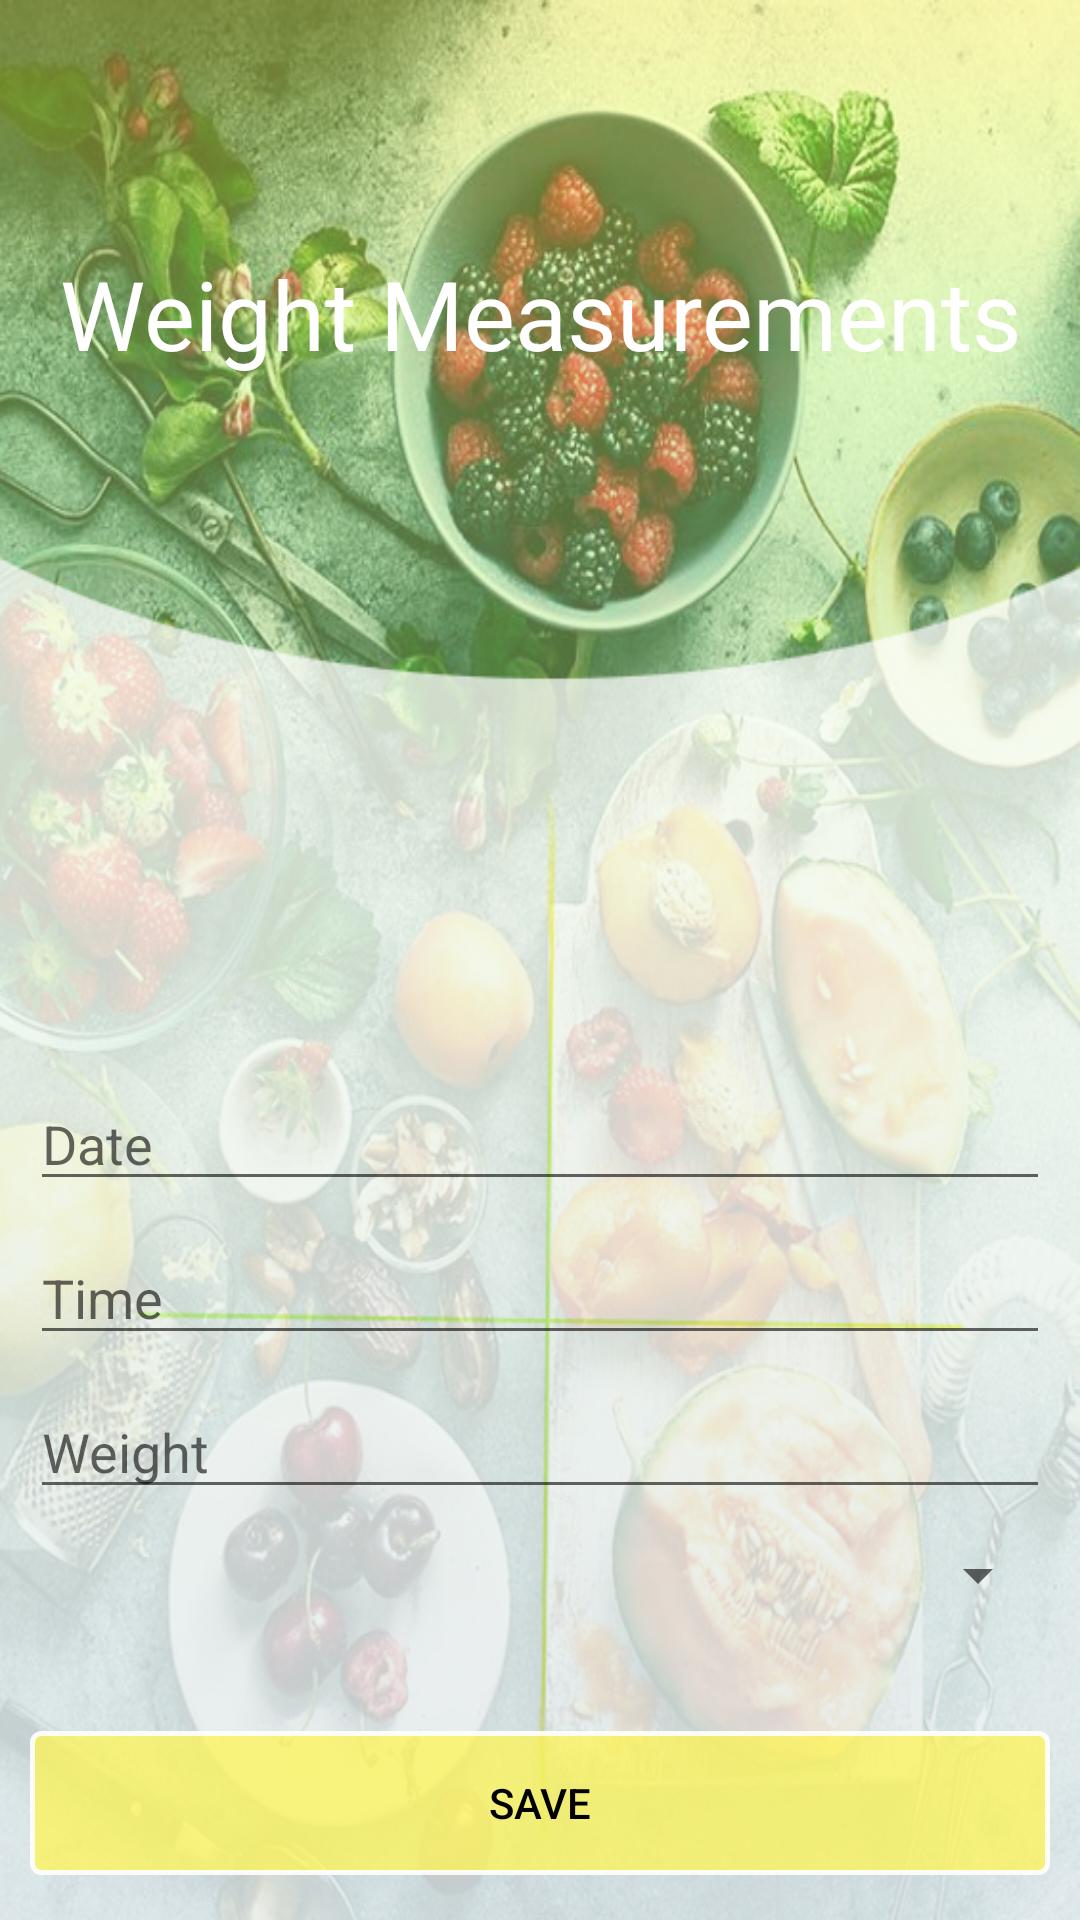

Write the Android layout XML for this screen, with the resource values it uses.
<!-- AndroidManifest.xml: application theme AppTheme -->
<!-- res/layout/activity_add_weight_measurement.xml -->
<?xml version="1.0" encoding="utf-8"?>
<RelativeLayout xmlns:android="http://schemas.android.com/apk/res/android"
    xmlns:app="http://schemas.android.com/apk/res-auto"
    xmlns:tools="http://schemas.android.com/tools"
    android:layout_width="match_parent"
    android:layout_height="match_parent"
    tools:context="com.zywie.android.zywie.addWeightMeasurement">

    <include layout="@layout/content_add_weight_measurement" />

    <android.support.design.widget.AppBarLayout
        android:layout_width="match_parent"
        android:layout_height="wrap_content"
        android:theme="@style/AppTheme.AppBarOverlay"
        android:background="@drawable/btn_trans">

        <android.support.v7.widget.Toolbar
            android:id="@+id/toolbar"
            android:layout_width="match_parent"
            android:layout_height="?attr/actionBarSize"
            android:background="@drawable/btn_trans"
            app:popupTheme="@style/AppTheme.PopupOverlay" />

    </android.support.design.widget.AppBarLayout>



</RelativeLayout>
<!-- res/layout/content_add_weight_measurement.xml (included above) -->
<?xml version="1.0" encoding="utf-8"?>
<RelativeLayout xmlns:android="http://schemas.android.com/apk/res/android"
    xmlns:app="http://schemas.android.com/apk/res-auto"
    xmlns:tools="http://schemas.android.com/tools"
    android:layout_width="match_parent"
    android:layout_height="match_parent"
    app:layout_behavior="@string/appbar_scrolling_view_behavior"
    tools:context="com.zywie.android.zywie.addWeightMeasurement"
    tools:showIn="@layout/activity_add_weight_measurement"
    android:background="@drawable/pic8">


    <TextView
        android:id="@+id/textView3"
        android:layout_width="match_parent"
        android:layout_height="wrap_content"
        android:layout_marginTop="83dp"
        android:textSize="32dp"
        android:textColor="@android:color/white"
        android:text="Weight Measurements"
        android:textAlignment="center"
        android:layout_alignParentTop="true"
        android:layout_centerHorizontal="true" />

    <LinearLayout
        android:layout_width="match_parent"
        android:layout_height="wrap_content"
        android:orientation="vertical"
        android:padding="10dp"
        android:layout_alignParentBottom="true"
        android:layout_alignParentStart="true">

        <EditText
            android:id="@+id/editText"
            android:layout_width="match_parent"
            android:layout_height="wrap_content"
            android:ems="10"
            android:inputType="date"
            android:layout_marginBottom="10dp"
            android:hint="Date"
            />

        <EditText
            android:id="@+id/editText4"
            android:layout_width="match_parent"
            android:layout_height="wrap_content"
            android:ems="10"
            android:inputType="time"
            android:hint="Time"
            android:layout_marginBottom="10dp" />

        <EditText
            android:id="@+id/editText4"
            android:layout_width="match_parent"
            android:layout_height="wrap_content"
            android:ems="10"
            android:inputType="number"
            android:hint="Weight"
            android:layout_marginBottom="10dp" />

        <Spinner
            android:id="@+id/spinner"
            android:layout_width="match_parent"
            android:layout_height="wrap_content"
            android:defaultFocusHighlightEnabled="false"
            android:layout_marginBottom="30dp"/>

        <Button
            android:id="@+id/btn_showAll"
            android:layout_width="match_parent"
            android:layout_height="wrap_content"
            android:background="@drawable/btn_primary"
            android:padding="10dp"
            android:text="Save"
            android:textColor="@android:color/black"
            android:layout_marginBottom="5dp"
            android:layout_marginTop="10dp"/>
    </LinearLayout>

</RelativeLayout>
<!-- resources referenced by this layout -->
<resources>
  <!-- drawable btn_primary (drawable) -->
  <?xml version="1.0" encoding="utf-8"?>
  <shape xmlns:android="http://schemas.android.com/apk/res/android"
      android:shape="rectangle">
      <gradient android:startColor="#B7FFF550"
          android:endColor="#B7FFF550"
          android:angle="270" />
      <corners android:radius="3dp" />
      <stroke android:width="5px" android:color="#E3FFFFFF" />
  </shape>
  <!-- drawable btn_trans (drawable) -->
  <?xml version="1.0" encoding="utf-8"?>
  <shape xmlns:android="http://schemas.android.com/apk/res/android"
      android:shape="rectangle">
      <gradient android:startColor="@android:color/transparent"
          android:endColor="@android:color/transparent"
          android:angle="270" />
      <corners android:radius="3dp" />
  </shape>
  <!-- drawable pic8: jpg bitmap (drawable, 322713 bytes) -->
  <style name="AppTheme" parent="Theme.AppCompat.Light.NoActionBar">
          
          <item name="colorPrimary">#cdff7f</item>
          <item name="colorPrimaryDark">#457e8f</item>
          <item name="colorAccent">#fff550</item>
      </style>
</resources>
